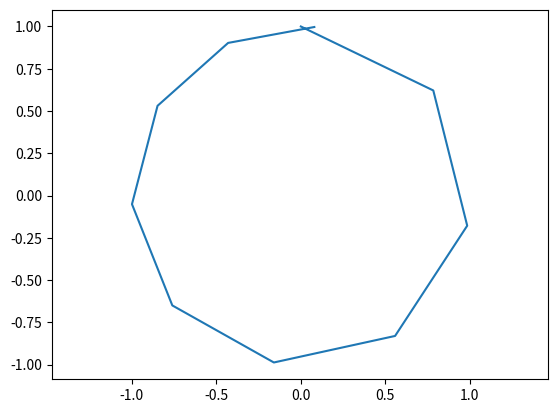
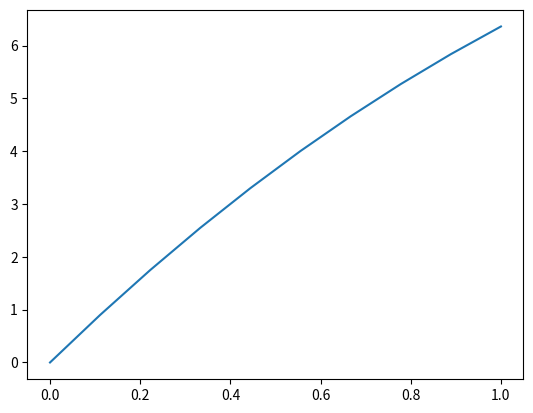

Here is the Python script that generated these plots, in order:
import numpy as np
import matplotlib.pyplot as plt

C = [0, 0]
r = 1
T = np.linspace(0,1,10)
phi = np.zeros(len(T)+1)
x = np.zeros(len(T))
y = np.zeros(len(T))
for i in range(len(T)):
    x[i] = C[0] + r*np.sin(phi[i])
    y[i] = C[1] + r*np.cos(phi[i])
    phi[i+1] = phi[i] + 0.9*(1-np.tanh(0.5*T[i]))

plt.figure()
plt.plot(x,y)
plt.axis('equal')

plt.figure()
plt.plot(T,phi[:-1])
plt.show()

print(phi)
